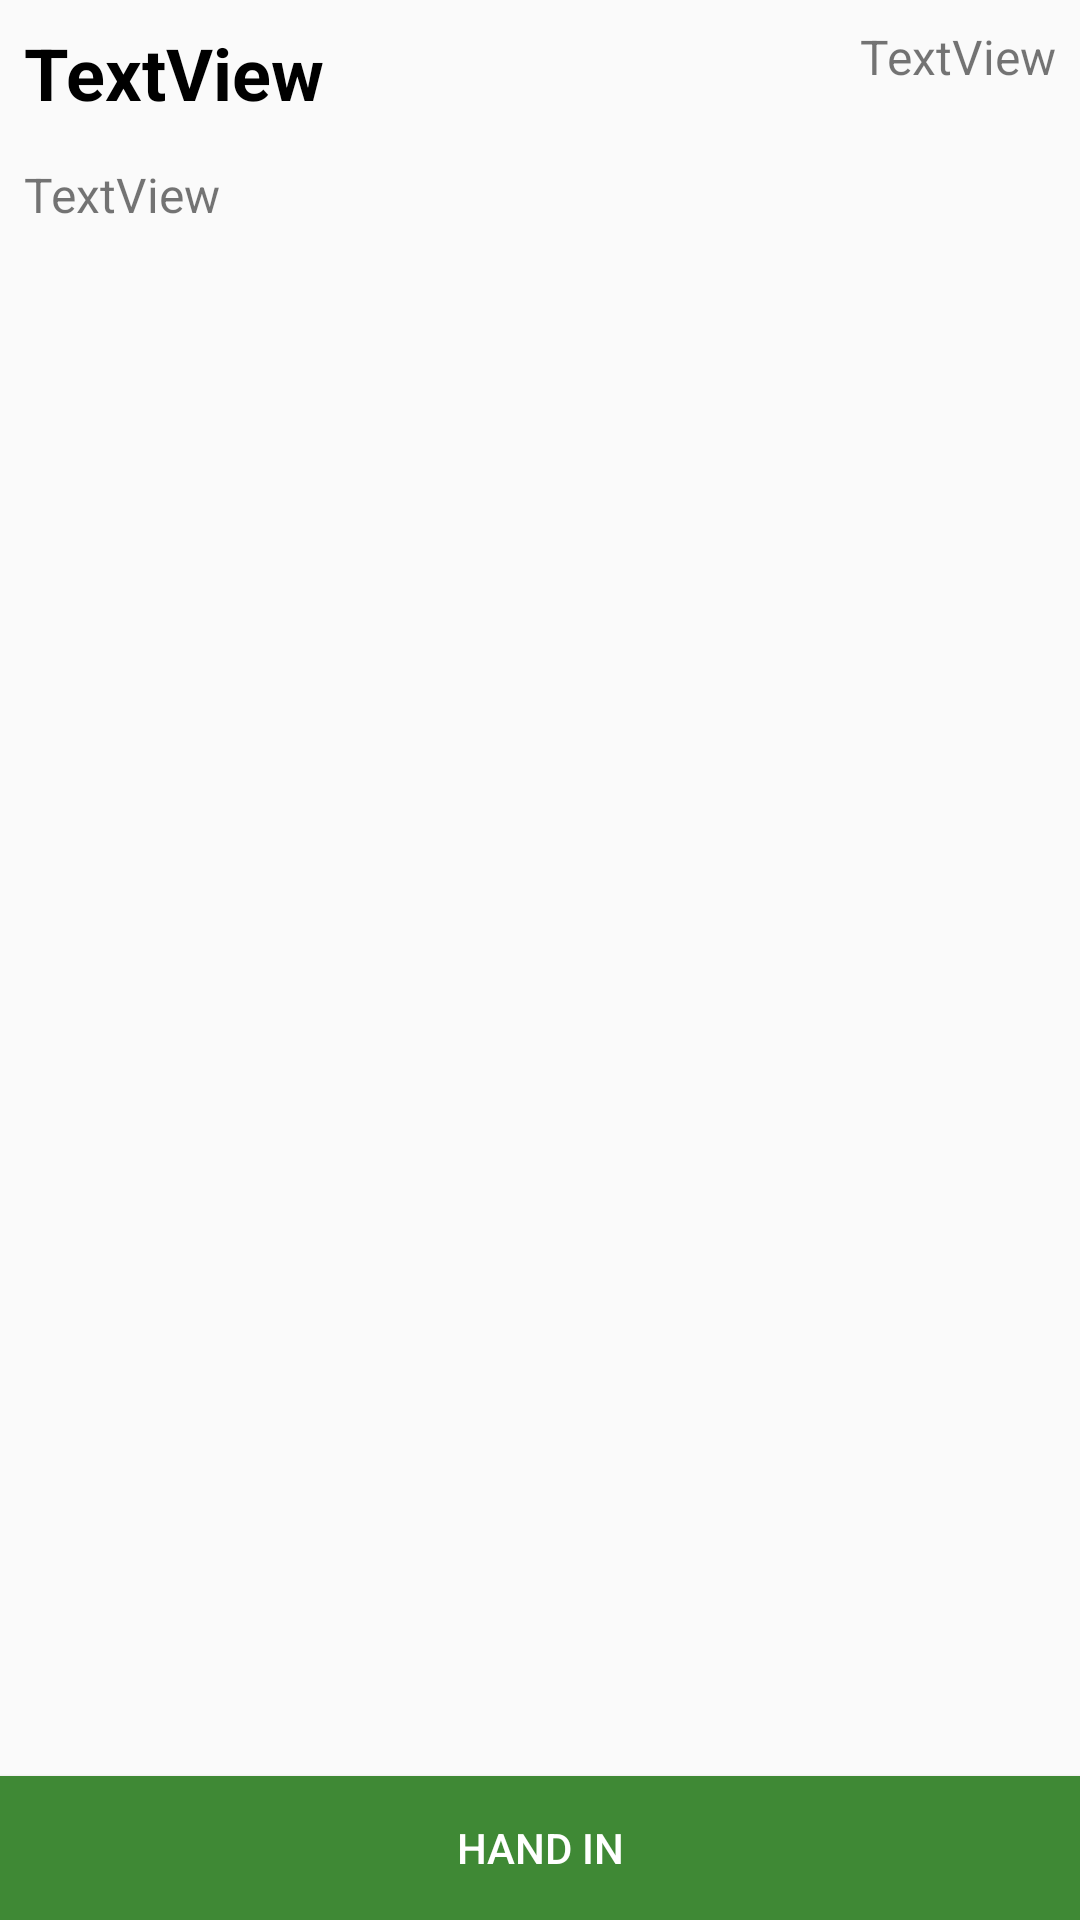

This screen was rendered from an Android layout file. Write that file and the resources it references.
<!-- AndroidManifest.xml: activity theme AppTheme.NoActionBar -->
<!-- res/layout/activity_detailed_rental.xml -->
<?xml version="1.0" encoding="utf-8"?>
<android.support.constraint.ConstraintLayout xmlns:android="http://schemas.android.com/apk/res/android"
    xmlns:app="http://schemas.android.com/apk/res-auto"
    xmlns:tools="http://schemas.android.com/tools"
    android:layout_width="match_parent"
    android:layout_height="match_parent"
    tools:context="com.example.mark.prog4tent.DetailedRentalActivity">

    <TextView
        android:id="@+id/dra_title_tv"
        android:layout_width="wrap_content"
        android:layout_height="wrap_content"
        android:layout_marginBottom="8dp"
        android:layout_marginLeft="8dp"
        android:layout_marginRight="8dp"
        android:layout_marginTop="8dp"
        android:text="TextView"
        android:textAlignment="viewStart"
        android:textColor="@android:color/black"
        android:textSize="24sp"
        android:textStyle="bold"
        app:layout_constraintBottom_toBottomOf="parent"
        app:layout_constraintHorizontal_bias="0.0"
        app:layout_constraintLeft_toLeftOf="parent"
        app:layout_constraintRight_toRightOf="parent"
        app:layout_constraintTop_toTopOf="parent"
        app:layout_constraintVertical_bias="0.0" />

    <TextView
        android:id="@+id/rental_date_tv"
        android:layout_width="wrap_content"
        android:layout_height="wrap_content"
        android:layout_marginBottom="8dp"
        android:layout_marginLeft="8dp"
        android:layout_marginRight="8dp"
        android:layout_marginTop="8dp"
        android:text="TextView"
        android:textSize="16sp"
        app:layout_constraintBottom_toBottomOf="parent"
        app:layout_constraintHorizontal_bias="1.0"
        app:layout_constraintLeft_toRightOf="@+id/dra_title_tv"
        app:layout_constraintRight_toRightOf="parent"
        app:layout_constraintTop_toTopOf="parent"
        app:layout_constraintVertical_bias="0.0" />

    <TextView
        android:id="@+id/descr_tv"
        android:layout_width="wrap_content"
        android:layout_height="wrap_content"
        android:layout_marginBottom="8dp"
        android:layout_marginLeft="8dp"
        android:layout_marginRight="8dp"
        android:layout_marginTop="8dp"
        android:text="TextView"
        android:textSize="16sp"
        app:layout_constraintBottom_toBottomOf="parent"
        app:layout_constraintHorizontal_bias="0.0"
        app:layout_constraintLeft_toLeftOf="parent"
        app:layout_constraintRight_toRightOf="parent"
        app:layout_constraintTop_toBottomOf="@+id/dra_title_tv"
        app:layout_constraintVertical_bias="0.00999999" />

    <Button
        android:id="@+id/inlever_button"
        style="@style/Widget.AppCompat.Button.Colored"
        android:layout_width="0dp"
        android:layout_height="wrap_content"
        android:layout_marginBottom="0dp"
        android:layout_marginEnd="0dp"
        android:layout_marginLeft="0dp"
        android:layout_marginRight="0dp"
        android:layout_marginStart="0dp"
        android:layout_marginTop="8dp"
        android:background="@color/colorPrimaryDark"
        android:text="Hand In"
        app:layout_constraintBottom_toBottomOf="parent"
        app:layout_constraintLeft_toLeftOf="parent"
        app:layout_constraintRight_toRightOf="parent"
        app:layout_constraintTop_toBottomOf="@+id/descr_tv"
        app:layout_constraintVertical_bias="1.0" />
</android.support.constraint.ConstraintLayout>
<!-- resources referenced by this layout -->
<resources>
  <color name="colorPrimaryDark">#3f8935</color>
  <style name="AppTheme.NoActionBar" parent="Theme.AppCompat.Light.NoActionBar">
          <item name="colorPrimary">@color/colorPrimary</item>
          <item name="colorPrimaryDark">@color/colorPrimaryDark</item>
          <item name="colorAccent">@color/colorAccent</item>
      </style>
  <color name="colorPrimary">#59c23c</color>
  <color name="colorAccent">#63a663</color>
</resources>
